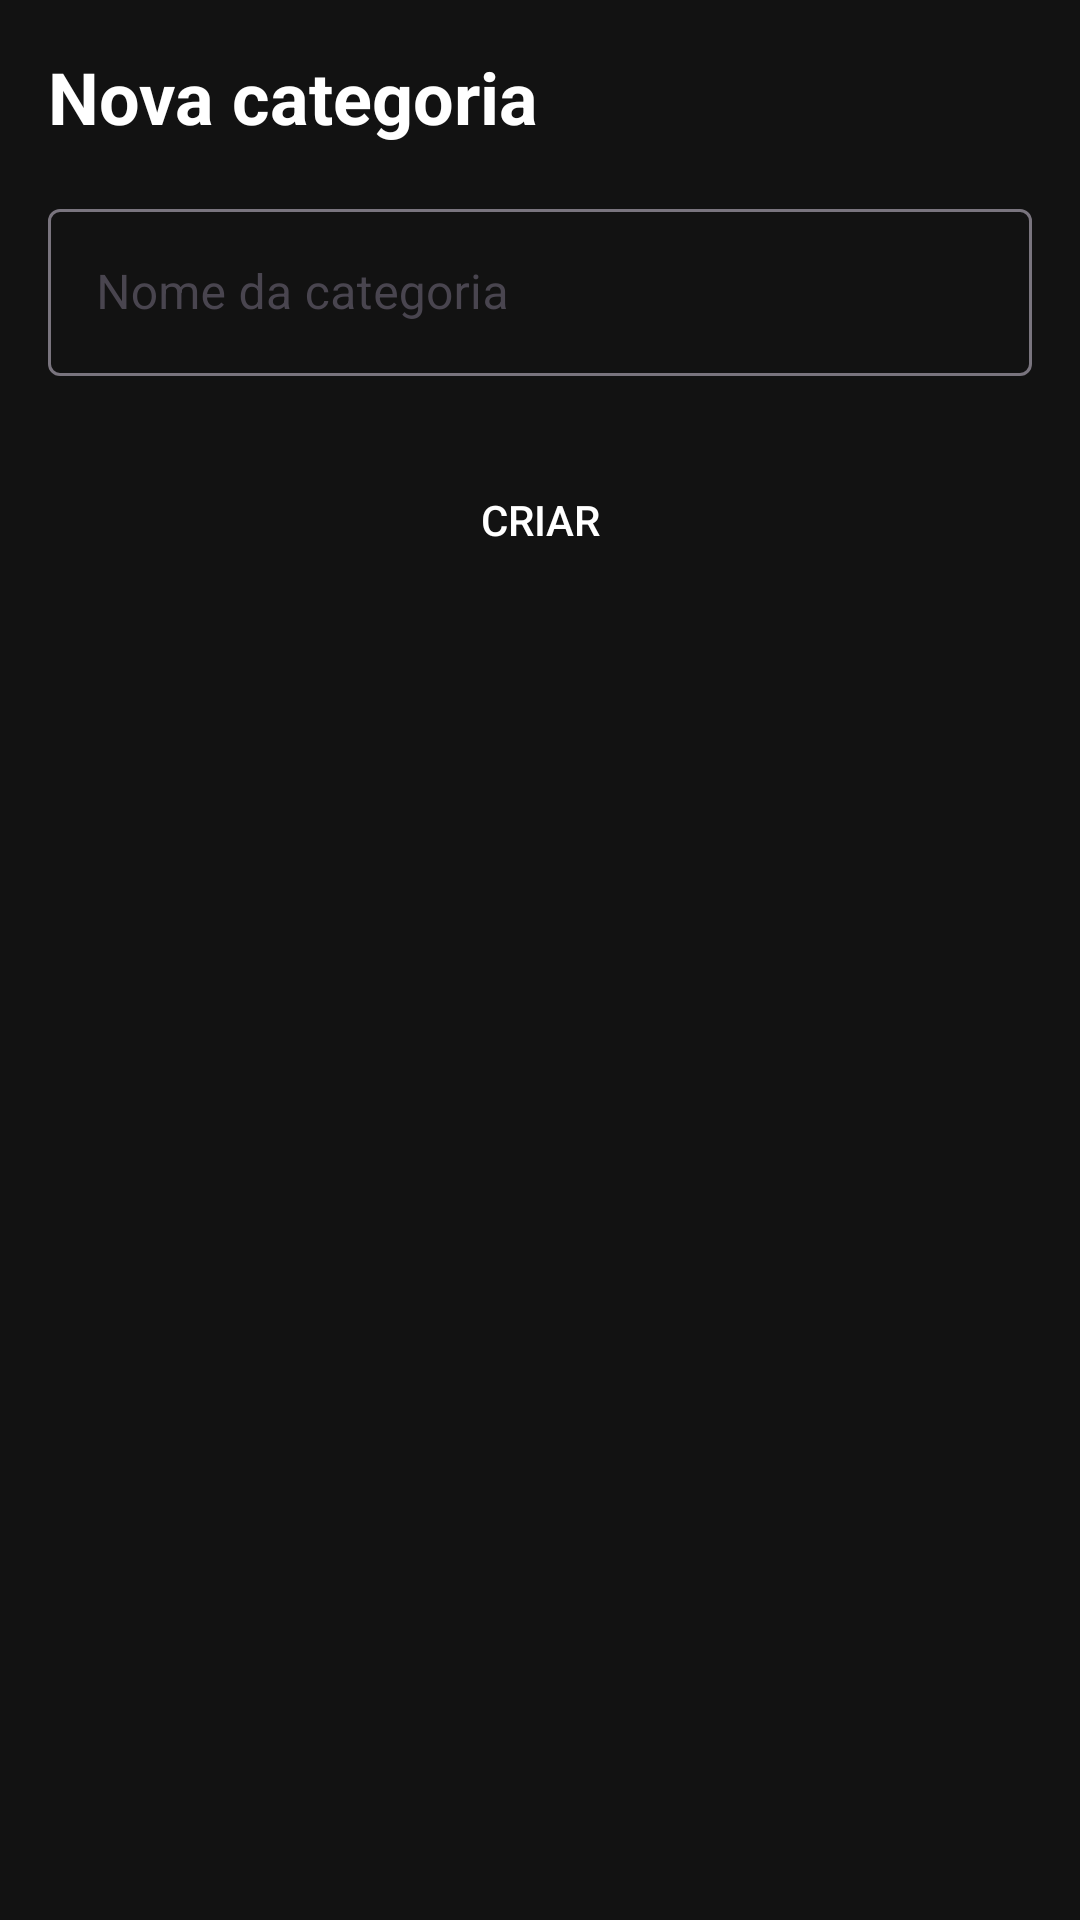

This screen was rendered from an Android layout file. Write that file and the resources it references.
<!-- AndroidManifest.xml: application theme Base.Theme.FinTrack -->
<!-- res/layout/create_category_button_sheet.xml -->
<?xml version="1.0" encoding="utf-8"?>
<LinearLayout xmlns:android="http://schemas.android.com/apk/res/android"
    android:layout_width="match_parent"
    android:layout_height="wrap_content"
    android:background="@color/black"
    android:orientation="vertical"
    android:padding="16dp">

    <TextView
        android:layout_width="wrap_content"
        android:layout_height="wrap_content"
        android:text="Nova categoria"
        android:textColor="@color/white"
        android:textSize="24sp"
        android:textStyle="bold" />

    <com.google.android.material.textfield.TextInputLayout
        android:layout_width="match_parent"
        android:layout_height="wrap_content"
        android:layout_marginTop="16dp"
        android:theme="@style/DarkTextInputLayout">

        <com.google.android.material.textfield.TextInputEditText
            android:id="@+id/et_category_name"
            android:layout_width="match_parent"
            android:layout_height="wrap_content"
            android:hint="Nome da categoria"
            android:textColor="@color/white" />
    </com.google.android.material.textfield.TextInputLayout>

    <Button
        android:id="@+id/btn_create_category"
        android:layout_width="match_parent"
        android:layout_height="wrap_content"
        android:layout_marginTop="24dp"
        android:background="@drawable/rounded_button"
        android:text="Criar"
        android:textColor="@color/white" />
</LinearLayout>
<!-- resources referenced by this layout -->
<resources>
  <color name="black">#FF121212</color>
  <color name="white">#FFFFFFFF</color>
  <style name="DarkTextInputLayout" parent="Widget.MaterialComponents.TextInputLayout.OutlinedBox">
          <item name="boxStrokeColor">@color/green</item>
          <item name="boxBackgroundColor">@color/dark_gray</item>
          <item name="android:textColorHint">@color/gray</item>
          <item name="hintTextColor">@color/green</item>
      </style>
  <style name="Base.Theme.FinTrack" parent="Theme.Material3.DayNight.NoActionBar">
          
          <item name="colorPrimary">@color/black</item>
          <item name="android:textColor">@color/white</item>
          <item name="android:textColorSecondary">@color/white</item>
          <item name="android:textColorHint">@android:color/darker_gray</item>
      </style>
  <color name="green">#FF4CAF50</color>
  <color name="dark_gray">#FF242424</color>
  <color name="gray">#FF808080</color>
</resources>
